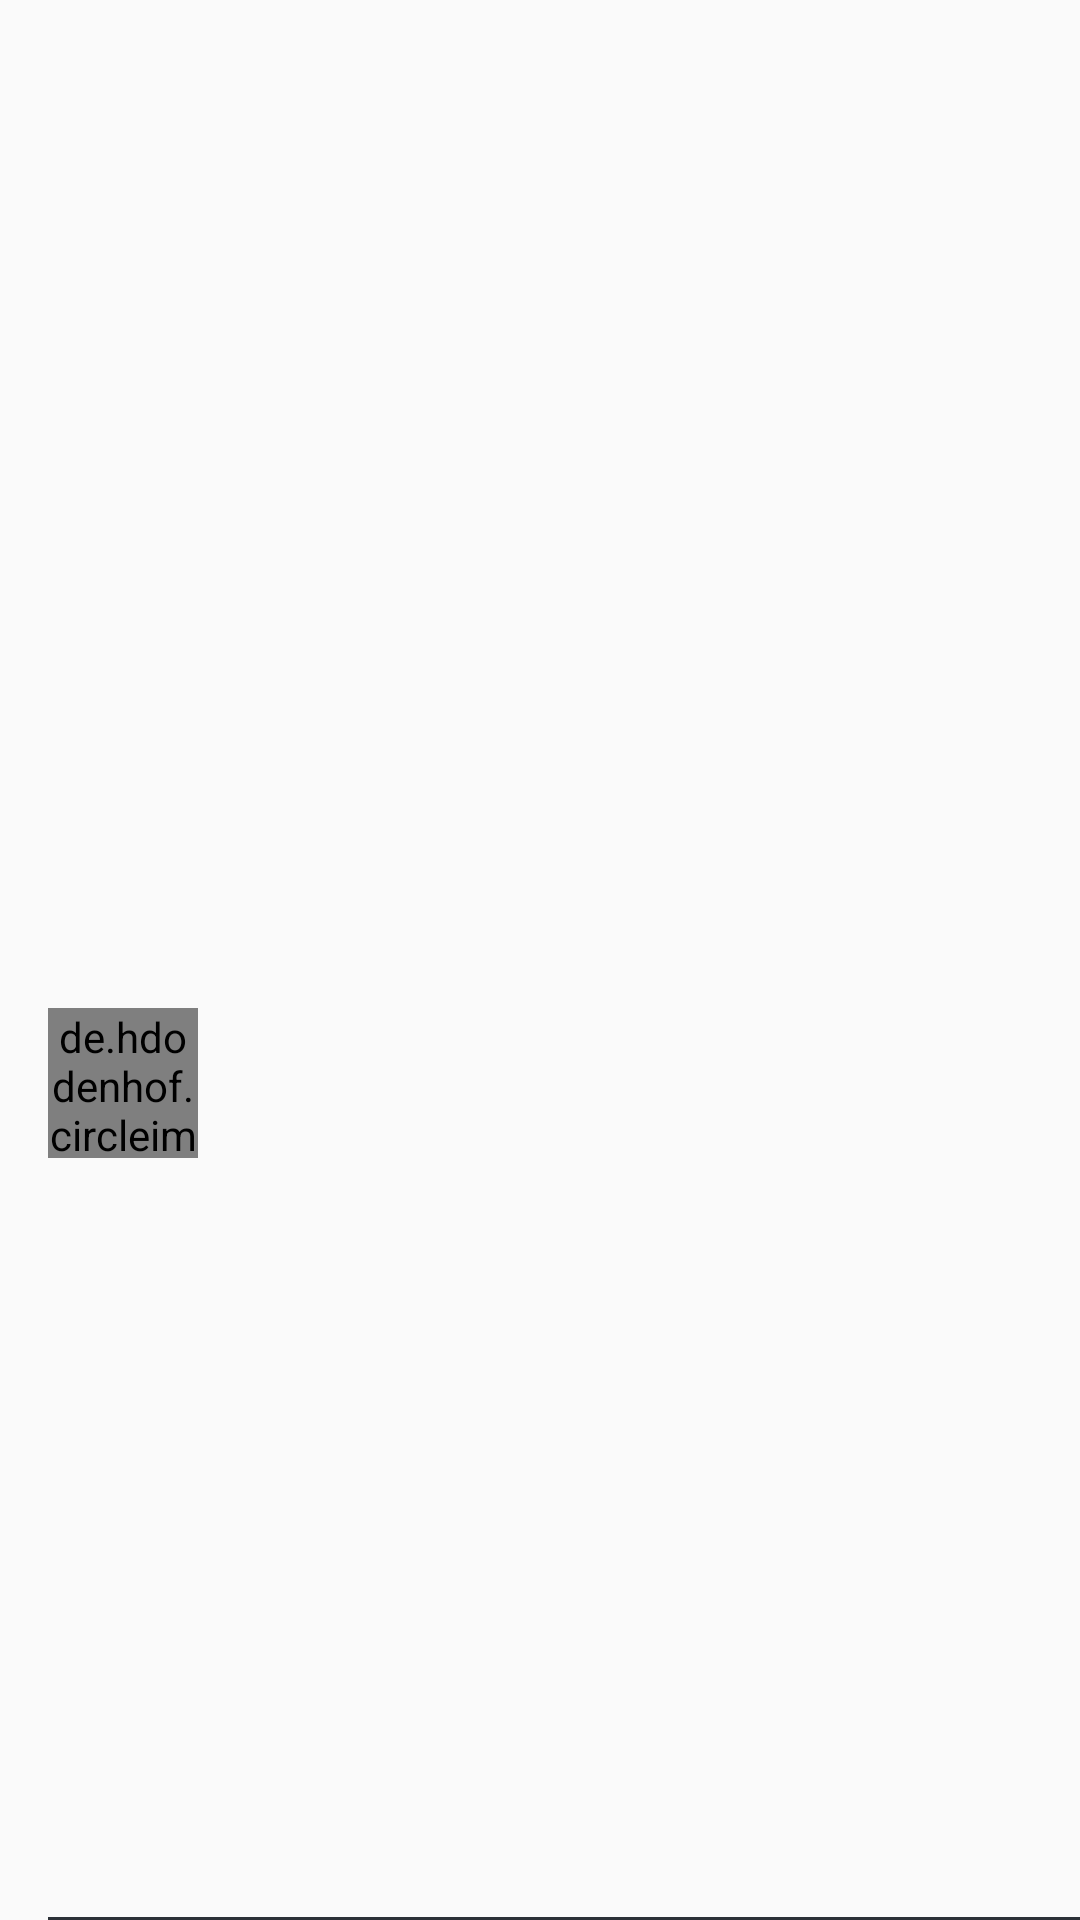

Here is an Android app screen rendered from its layout file. Give the layout XML and the strings, colors and styles it references.
<!-- AndroidManifest.xml: application theme AppTheme -->
<!-- res/layout/adapter_card_pr.xml -->
<?xml version="1.0" encoding="utf-8"?>
<android.support.constraint.ConstraintLayout
    android:id="@+id/pullCard"
    xmlns:android="http://schemas.android.com/apk/res/android"
    xmlns:app="http://schemas.android.com/apk/res-auto"
    xmlns:tools="http://schemas.android.com/tools"
    android:layout_width="match_parent"
    android:layout_height="160sp">

    <TextView
        android:id="@+id/pullCardTitle"
        android:layout_width="0dp"
        android:textColor="@color/title_card"
        android:textStyle="bold"
        android:textSize="17sp"
        android:layout_height="wrap_content"
        android:layout_marginEnd="@dimen/repo_card_margin_horizontal"
        android:layout_marginStart="@dimen/repo_card_title_margin_start"
        android:layout_marginTop="@dimen/repo_card_title_margin_top"
        app:layout_constraintEnd_toEndOf="parent"
        app:layout_constraintStart_toStartOf="parent"
        app:layout_constraintTop_toTopOf="parent" />

    <TextView
        android:id="@+id/pullCardDescription"
        android:layout_width="0dp"
        android:layout_height="wrap_content"
        android:layout_marginTop="@dimen/repo_card_margin_vertical"
        android:layout_marginEnd="@dimen/repo_card_margin_horizontal"
        android:layout_marginStart="@dimen/repo_card_desc_margin_start"
        android:maxLines="2"
        android:minLines="2"
        app:layout_constraintEnd_toEndOf="parent"
        app:layout_constraintStart_toStartOf="parent"
        app:layout_constraintTop_toBottomOf="@+id/pullCardTitle" />

    <de.hdodenhof.circleimageview.CircleImageView
        android:id="@+id/pullCardPhoto"
        android:layout_width="@dimen/repo_card_photo_size"
        android:layout_height="@dimen/repo_card_photo_size"
        android:layout_marginBottom="8dp"
        android:layout_marginStart="@dimen/repo_card_icon_margin_start"
        android:layout_marginTop="8dp"
        app:layout_constraintBottom_toBottomOf="parent"
        app:layout_constraintStart_toStartOf="parent"
        app:layout_constraintTop_toBottomOf="@+id/pullCardDescription" />

    <TextView
        android:id="@+id/pullCardName"
        android:textColor="@color/title_card"
        android:textStyle="bold"
        android:layout_width="wrap_content"
        android:layout_height="wrap_content"
        android:layout_marginEnd="@dimen/repo_card_margin_horizontal"
        android:layout_marginStart="@dimen/repo_card_margin_horizontal"
        app:layout_constraintEnd_toEndOf="parent"
        app:layout_constraintHorizontal_bias="0.0"
        app:layout_constraintStart_toEndOf="@+id/pullCardPhoto"
        app:layout_constraintTop_toTopOf="@+id/pullCardPhoto" />

    <TextView
        android:id="@+id/pullCardFullName"
        android:layout_width="wrap_content"
        android:layout_height="wrap_content"
        android:layout_margin="@dimen/repo_card_margin_horizontal"
        android:layout_marginEnd="@dimen/repo_card_margin_horizontal"
        android:layout_marginStart="@dimen/repo_card_margin_horizontal"
        android:layout_marginTop="@dimen/repo_card_margin_horizontal"
        app:layout_constraintBottom_toBottomOf="@+id/pullCardPhoto"
        app:layout_constraintEnd_toEndOf="parent"
        app:layout_constraintHorizontal_bias="0.0"
        app:layout_constraintStart_toEndOf="@+id/pullCardPhoto"
        app:layout_constraintTop_toBottomOf="@+id/pullCardName" />

    <View
        android:id="@+id/view"
        android:layout_width="match_parent"
        android:layout_height="1dp"
        android:layout_marginStart="@dimen/repo_card_view_margin_start"
        android:background="@color/colorPrimary"
        app:layout_constraintBottom_toBottomOf="parent"
        app:layout_constraintEnd_toEndOf="parent"
        app:layout_constraintStart_toStartOf="parent" />

</android.support.constraint.ConstraintLayout>
<!-- resources referenced by this layout -->
<resources>
  <color name="colorPrimary">#2b3137</color>
  <color name="title_card">#2b5a88</color>
  <dimen name="repo_card_desc_margin_start">16dp</dimen>
  <dimen name="repo_card_icon_margin_start">16dp</dimen>
  <dimen name="repo_card_margin_horizontal">8dp</dimen>
  <dimen name="repo_card_margin_vertical">8dp</dimen>
  <dimen name="repo_card_photo_size">50dp</dimen>
  <dimen name="repo_card_title_margin_start">16dp</dimen>
  <dimen name="repo_card_title_margin_top">16dp</dimen>
  <dimen name="repo_card_view_margin_start">16dp</dimen>
  <style name="AppTheme" parent="Theme.AppCompat.Light.DarkActionBar">
          
          <item name="colorPrimary">@color/colorPrimary</item>
          <item name="colorPrimaryDark">@color/colorPrimaryDark</item>
          <item name="colorAccent">@color/colorAccent</item>
      </style>
  <color name="colorPrimaryDark">#24292e</color>
  <color name="colorAccent">#2dba4e</color>
</resources>
